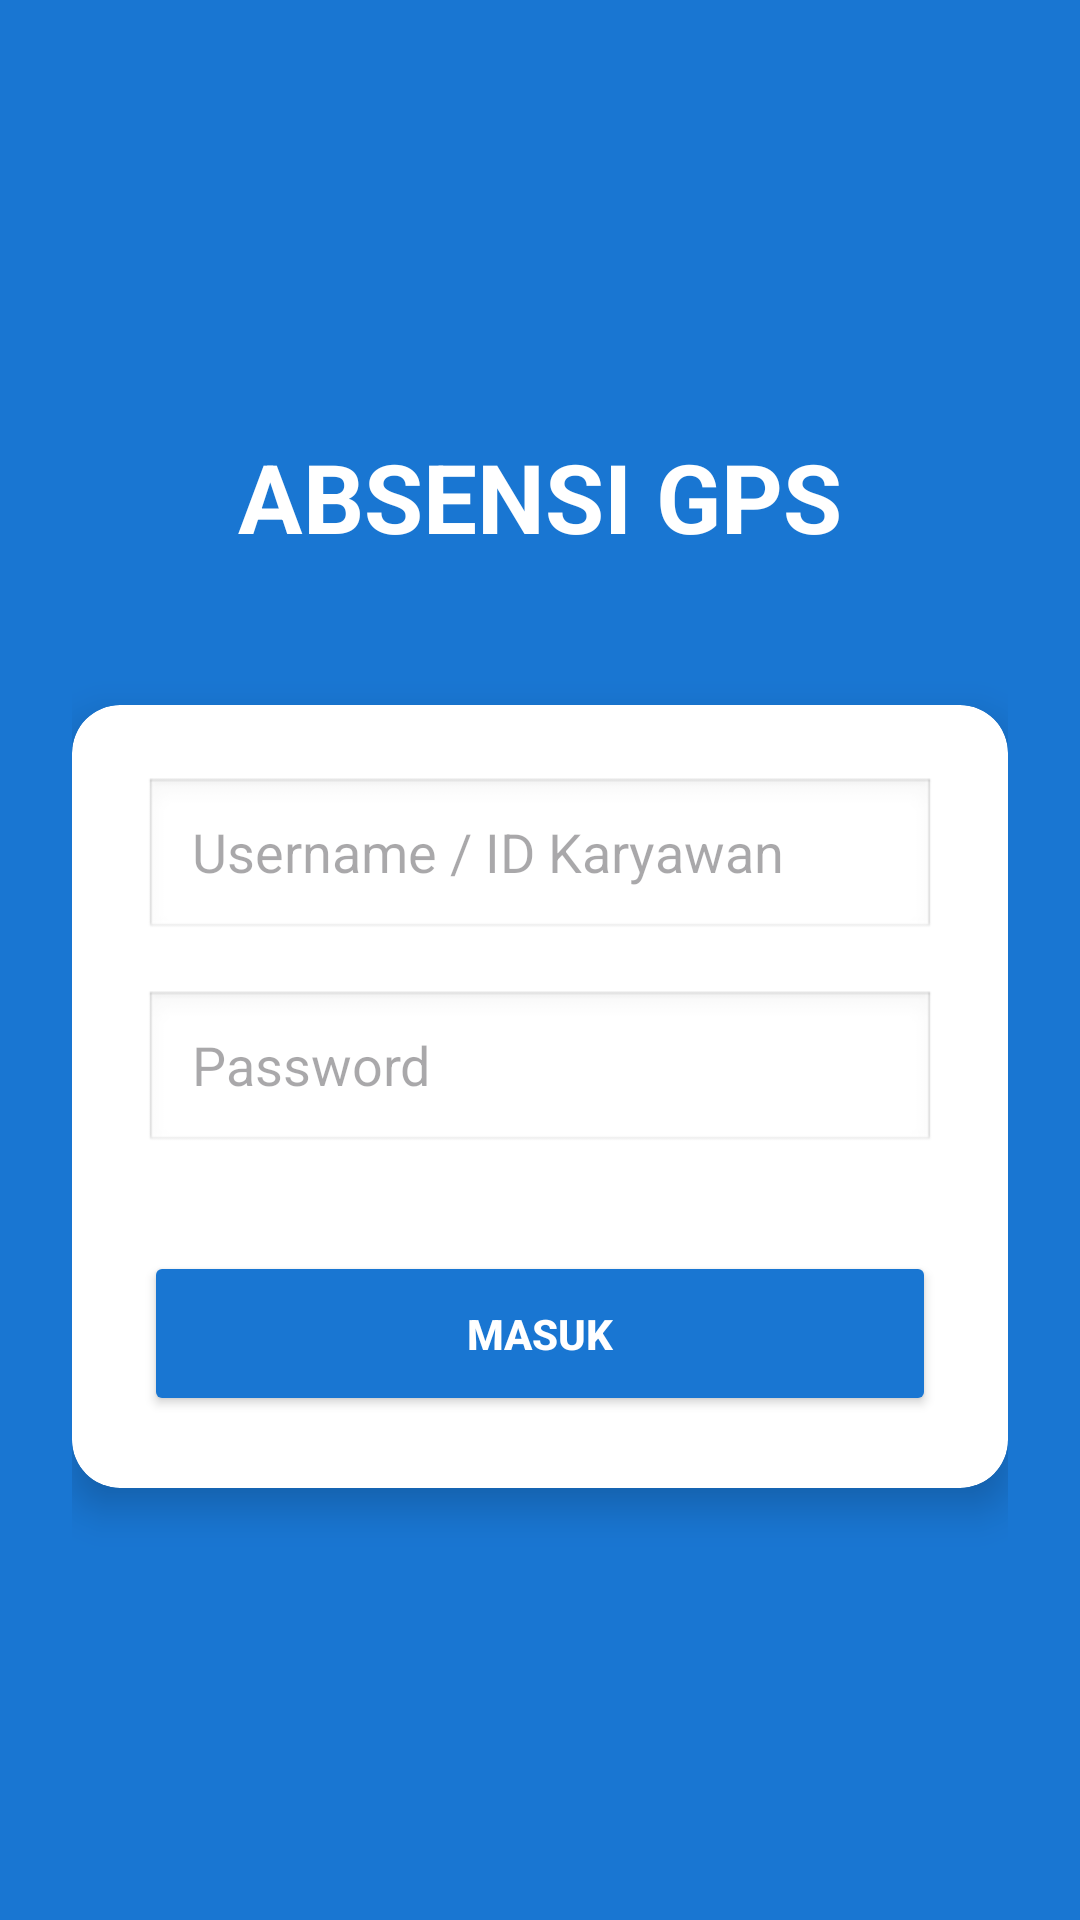

Produce the Android XML layout that renders to this screen, including the resource entries it uses.
<!-- AndroidManifest.xml: application theme Theme.AbsensiGPS -->
<!-- res/layout/activity_login.xml -->
<?xml version="1.0" encoding="utf-8"?>
<LinearLayout xmlns:android="http://schemas.android.com/apk/res/android"
    xmlns:app="http://schemas.android.com/apk/res-auto"
    android:layout_width="match_parent"
    android:layout_height="match_parent"
    android:background="#1976D2"
    android:gravity="center"
    android:orientation="vertical"
    android:padding="24dp">

    <TextView
        android:layout_width="wrap_content"
        android:layout_height="wrap_content"
        android:layout_marginBottom="48dp"
        android:text="ABSENSI GPS"
        android:textColor="#FFFFFF"
        android:textSize="32sp"
        android:textStyle="bold" />

    <TextView
        android:id="@+id/tvErrorLogin"
        android:layout_width="wrap_content"
        android:layout_height="wrap_content"
        android:textColor="#FFEB3B"
        android:layout_marginBottom="16dp"
        android:text="Username atau password salah!"
        android:textStyle="bold"
        android:visibility="gone" />

    <com.google.android.material.card.MaterialCardView
        android:layout_width="match_parent"
        android:layout_height="wrap_content"
        app:cardBackgroundColor="#FFFFFF"
        app:cardCornerRadius="16dp"
        app:cardElevation="8dp"
        app:strokeWidth="0dp">

        <LinearLayout
            android:layout_width="match_parent"
            android:layout_height="wrap_content"
            android:orientation="vertical"
            android:padding="24dp">

            <EditText
                android:id="@+id/etUsername"
                android:layout_width="match_parent"
                android:layout_height="55dp"
                android:hint="Username / ID Karyawan"
                android:inputType="text"
                android:paddingStart="16dp"
                android:paddingEnd="16dp"
                android:textColor="#212121"
                android:background="@android:drawable/edit_text" />

            <EditText
                android:id="@+id/etPassword"
                android:layout_width="match_parent"
                android:layout_height="55dp"
                android:layout_marginTop="16dp"
                android:hint="Password"
                android:inputType="textPassword"
                android:paddingStart="16dp"
                android:paddingEnd="16dp"
                android:textColor="#212121"
                android:background="@android:drawable/edit_text" />

            <Button
                android:id="@+id/btnLogin"
                android:layout_width="match_parent"
                android:layout_height="55dp"
                android:layout_marginTop="32dp"
                android:backgroundTint="#1976D2"
                android:text="MASUK"
                android:textColor="#FFFFFF"
                android:textStyle="bold"
                app:cornerRadius="8dp" />
        </LinearLayout>
    </com.google.android.material.card.MaterialCardView>
</LinearLayout>
<!-- resources referenced by this layout -->
<resources>
  <style name="Theme.AbsensiGPS" parent="Base.Theme.AbsensiGPS" />
  <style name="Base.Theme.AbsensiGPS" parent="Theme.Material3.DayNight.NoActionBar">
          
          
      </style>
</resources>
